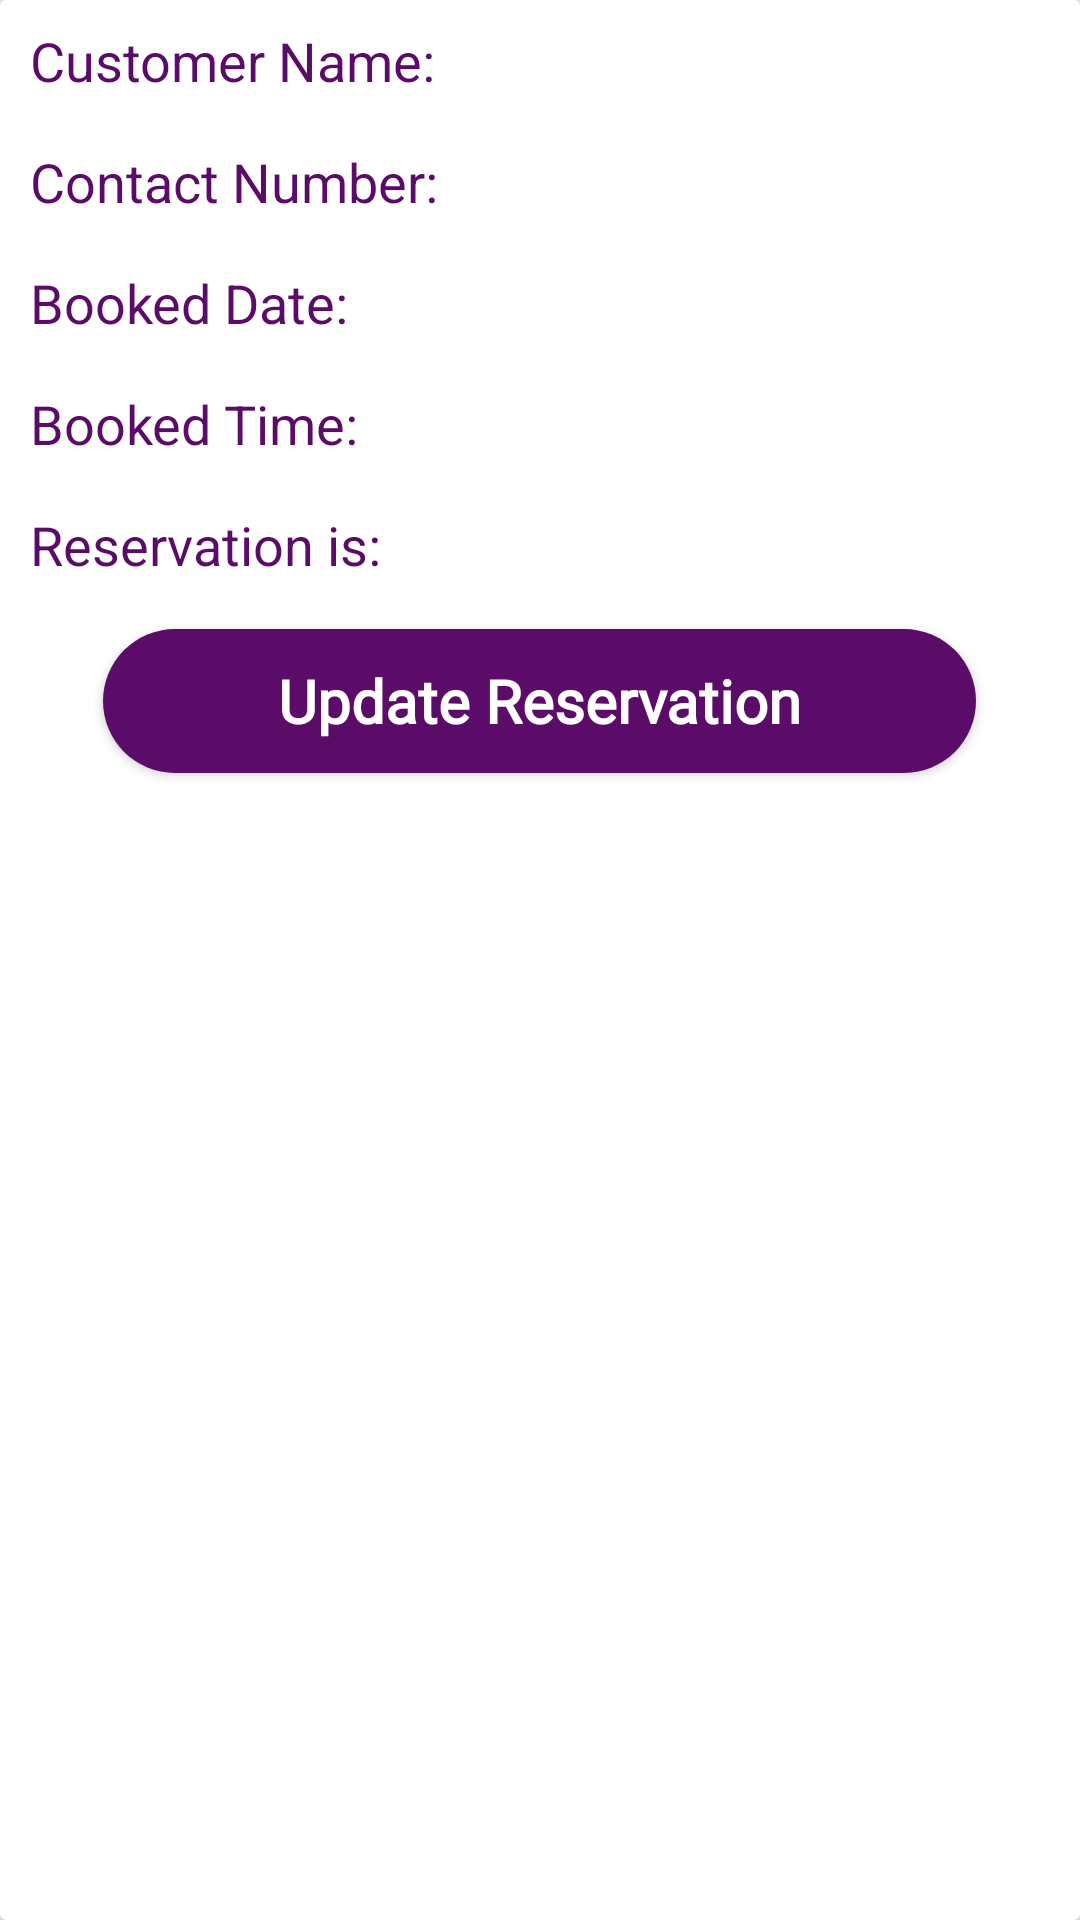

Reconstruct the res/layout file that produces this screen, plus the resources it refers to.
<!-- AndroidManifest.xml: application theme Theme.BookTabTableBookingInRestaurantApp -->
<!-- res/layout/image_item_update_booking.xml -->
<?xml version="1.0" encoding="utf-8"?>
<androidx.cardview.widget.CardView xmlns:android="http://schemas.android.com/apk/res/android"
    android:layout_width="match_parent"
    android:layout_height="wrap_content"
    android:layout_margin="8dp">

    <LinearLayout
        android:layout_width="match_parent"
        android:layout_height="wrap_content"
        android:orientation="vertical">

        <TextView
            android:id="@+id/image_view_name2"
            android:layout_width="wrap_content"
            android:layout_height="wrap_content"
            android:layout_marginBottom="8dp"
            android:layout_marginTop="8dp"
            android:paddingLeft="10dp"
            android:text="Customer Name: "
            android:textColor="@color/txt"
            android:textSize="18sp">

        </TextView>
        <TextView
            android:id="@+id/image_view_phone2"
            android:layout_width="wrap_content"
            android:layout_height="wrap_content"
            android:layout_marginBottom="8dp"
            android:layout_marginTop="8dp"
            android:paddingLeft="10dp"
            android:text="Contact Number: "
            android:textColor="@color/txt"
            android:textSize="18sp">
        </TextView>
        <TextView
            android:id="@+id/image_view_date2"
            android:layout_width="wrap_content"
            android:layout_height="wrap_content"
            android:layout_marginBottom="8dp"
            android:layout_marginTop="8dp"
            android:text="Booked Date: "
            android:paddingLeft="10dp"
            android:textColor="@color/txt"
            android:textSize="18sp">
        </TextView>

        <TextView
            android:id="@+id/image_view_time2"
            android:layout_width="wrap_content"
            android:layout_height="wrap_content"
            android:layout_marginBottom="8dp"
            android:layout_marginTop="8dp"
            android:paddingLeft="10dp"
            android:text="Booked Time: "
            android:textColor="@color/txt"
            android:textSize="18sp">
        </TextView>

        <TextView
            android:id="@+id/image_view_person2"
            android:layout_width="wrap_content"
            android:layout_height="wrap_content"
            android:layout_marginBottom="8dp"
            android:layout_marginTop="8dp"
            android:paddingLeft="10dp"
            android:text="Reservation is: "
            android:textColor="@color/txt"
            android:textSize="18sp">
        </TextView>

        <Button
            android:id="@+id/btn_update"
            android:layout_width="291dp"
            android:layout_height="wrap_content"
            android:layout_gravity="center_horizontal"
            android:fontFamily="@font/aclonica"
            android:textAllCaps="false"
            android:layout_marginBottom="8dp"
            android:layout_marginTop="8dp"
            android:background="@drawable/btn"
            android:text="Update Reservation"
            android:textColor="@color/white"
            android:textSize="20sp"
            android:textStyle="bold">
        </Button>

    </LinearLayout>

</androidx.cardview.widget.CardView>
<!-- resources referenced by this layout -->
<resources>
  <color name="txt">#5B0C68</color>
  <color name="white">#FFFFFFFF</color>
  <!-- drawable btn (drawable) -->
  <?xml version="1.0" encoding="utf-8"?>
  <shape xmlns:android="http://schemas.android.com/apk/res/android">
          android:shape"rectangle">
          <solid android:color="@color/btn" />
          <corners android:radius="150dp"/>
  
  </shape>
  <style name="Theme.BookTabTableBookingInRestaurantApp" parent="Base.Theme.BookTabTableBookingInRestaurantApp" />
  <color name="btn">#5B0C68</color>
  <style name="Base.Theme.BookTabTableBookingInRestaurantApp" parent="Theme.AppCompat.Light.NoActionBar">
          
          
      </style>
</resources>
